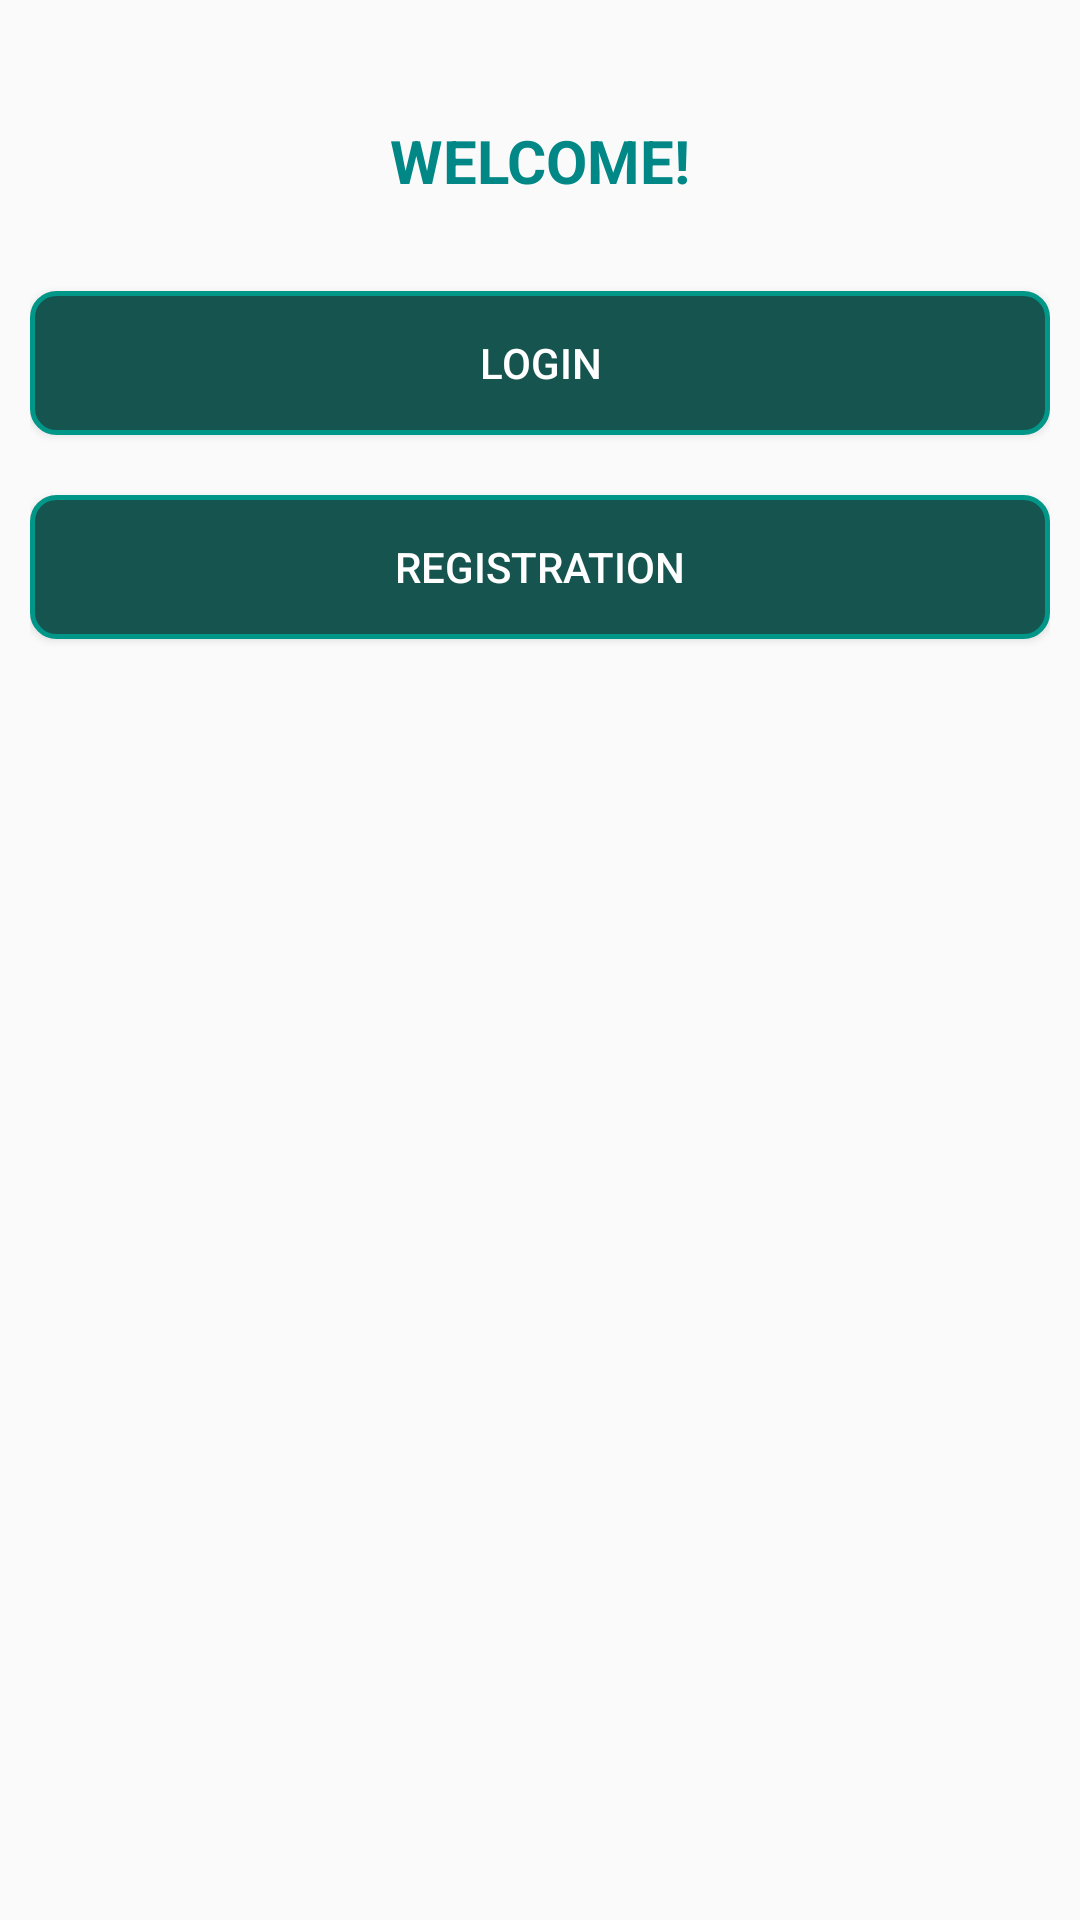

Write the Android layout XML for this screen, with the resource values it uses.
<!-- AndroidManifest.xml: activity theme Theme.NewApp.NoActionBar -->
<!-- res/layout/activity_main.xml -->
<?xml version="1.0" encoding="utf-8"?>
<LinearLayout xmlns:android="http://schemas.android.com/apk/res/android"
    xmlns:app="http://schemas.android.com/apk/res-auto"
    xmlns:tools="http://schemas.android.com/tools"
    android:layout_width="match_parent"
    android:layout_height="match_parent"
    android:orientation="vertical">

    <LinearLayout
        android:layout_width="match_parent"
        android:layout_height="match_parent"
        android:layout_margin="10dp"
        android:orientation="vertical">

        <TextView
            android:layout_width="match_parent"
            android:layout_height="wrap_content"
            android:gravity="center"
            android:padding="30dp"
            android:text="WELCOME!"
            android:textColor="@color/teal_700"
            android:textSize="20dp"
            android:textStyle="bold" />

        <Button
            android:id="@+id/login"
            android:layout_width="match_parent"
            android:layout_height="wrap_content"
            android:background="@drawable/border"
            android:text="Login"
            android:textColor="@color/white" />

        <Button
            android:id="@+id/registration"
            android:layout_width="match_parent"
            android:layout_height="wrap_content"
            android:layout_marginTop="20dp"
            android:background="@drawable/border"
            android:text="Registration"
            android:textColor="@color/white" />


    </LinearLayout>
</LinearLayout>
<!-- resources referenced by this layout -->
<resources>
  <color name="teal_700">#FF018786</color>
  <color name="white">#FFFFFFFF</color>
  <!-- drawable border (drawable) -->
  <?xml version="1.0" encoding="utf-8"?>
  <shape xmlns:android="http://schemas.android.com/apk/res/android">
      <solid android:color="#16554F"/>
  
      <stroke android:width="1.5dp"
          android:color="#009688"
          />
  
      <corners
          android:bottomRightRadius="8dp"
          android:bottomLeftRadius="8dp"
          android:topLeftRadius="8dp"
          android:topRightRadius="8dp"/>
  </shape>
  <style name="Theme.NewApp.NoActionBar">
          <item name="windowActionBar">false</item>
          <item name="windowNoTitle">true</item>
      </style>
</resources>
